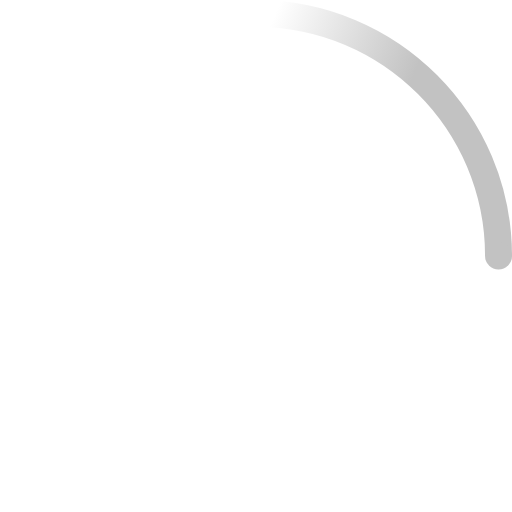
t = 0.00 s
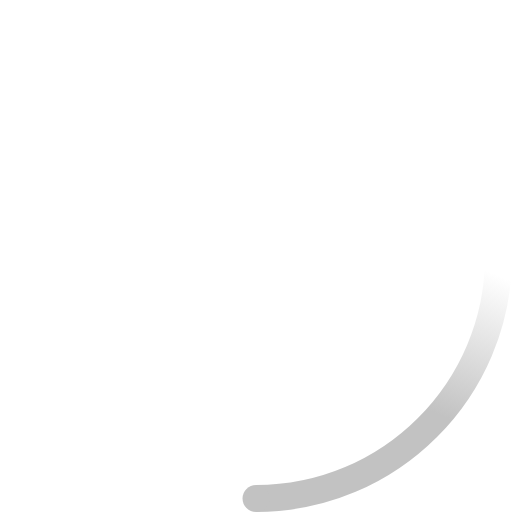
t = 0.23 s
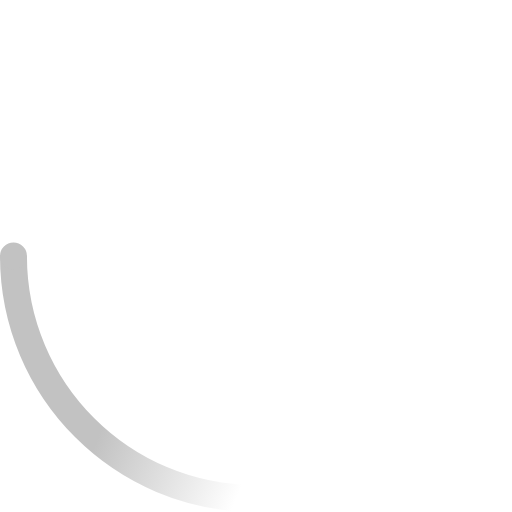
t = 0.45 s
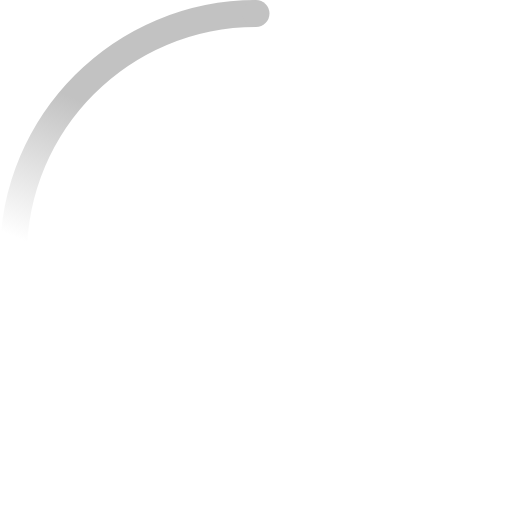
t = 0.68 s

The animated SVG that drew these frames (rendered in a browser with its animation timeline set to each time). Animation: 2 SMIL elements (animateTransform=2); one cycle of 0.90 s, repeats indefinitely.

<svg xmlns="http://www.w3.org/2000/svg" width="24" height="24" viewBox="0 0 38 38">
    <defs>
        <linearGradient x1="8.042%" y1="0%" x2="65.682%" y2="23.865%" id="a">
            <stop stop-color="rgb(194, 194, 194)" stop-opacity="0" offset="0%"/>
            <stop stop-color="rgb(194, 194, 194)" stop-opacity=".631" offset="63.146%"/>
            <stop stop-color="rgb(194, 194, 194)" offset="100%"/>
        </linearGradient>
    </defs>
    <g fill="none" fill-rule="evenodd">
        <g transform="translate(1 1)">
            <path d="M36 18c0-9.94-8.06-18-18-18" id="Oval-2" stroke="url(#a)" stroke-width="2" transform="rotate(194.054 18 18)">
                <animateTransform attributeName="transform" type="rotate" from="0 18 18" to="360 18 18" dur="0.9s" repeatCount="indefinite"/>
            </path>
            <circle fill="rgb(194, 194, 194)" cx="36" cy="18" r="1" transform="rotate(194.054 18 18)">
                <animateTransform attributeName="transform" type="rotate" from="0 18 18" to="360 18 18" dur="0.9s" repeatCount="indefinite"/>
            </circle>
        </g>
    </g>
</svg>
